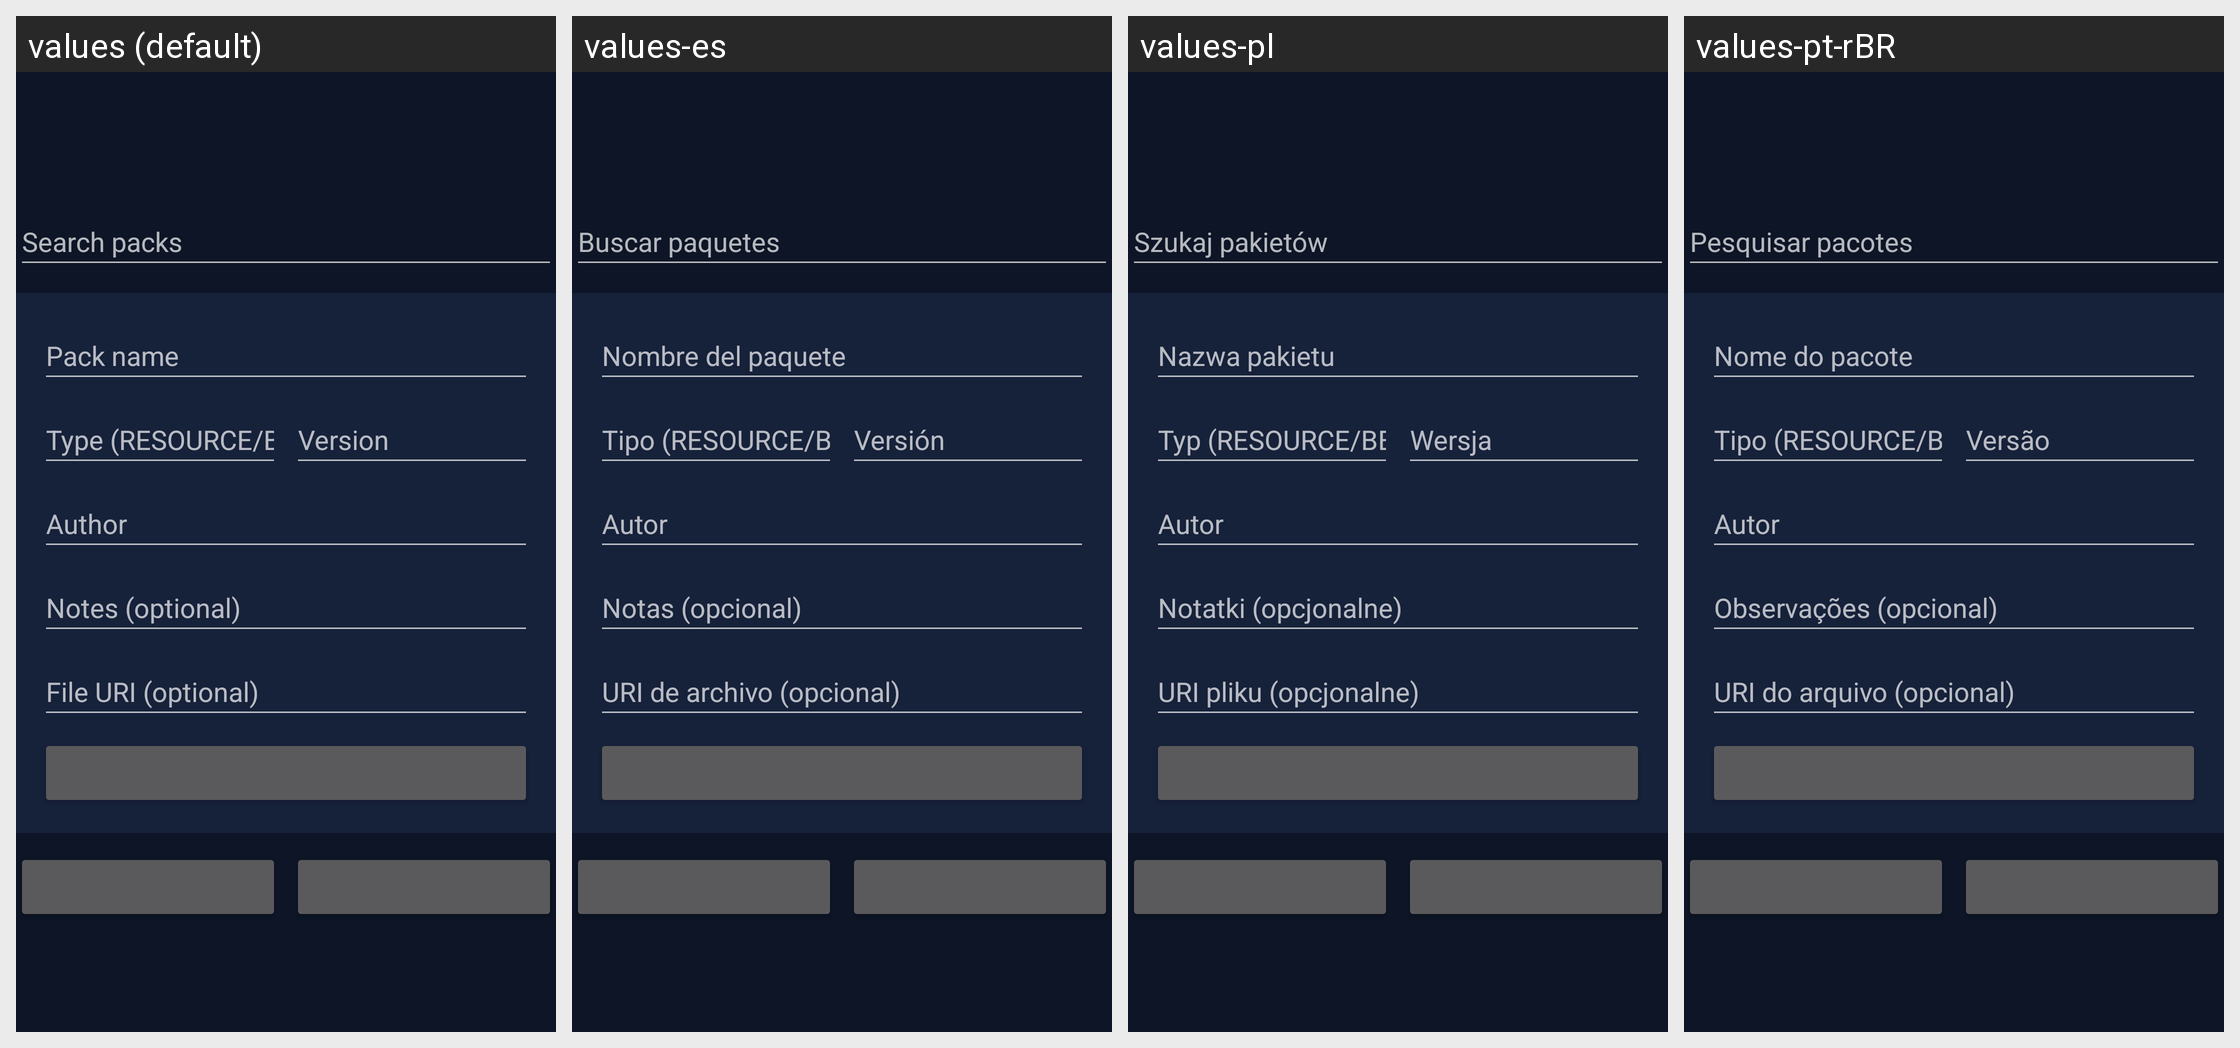

Locale-by-locale string values for the Android screen shown in this grid:
Android screen res/layout/fragment_packs.xml rendered under 4 locales, left to right: values (default), values-es, values-pl, values-pt-rBR. Device: Nexus 5 (rendered at 1080×1920; each locale shown at half size, 540×960, under a caption strip naming it); theme Theme.Xykell.
Other locales in the repository, not shown: values-de, values-fr, values-ru, values-tr.
Strings drawn on this screen, with the default value and each locale's value (text and hints the layout hard-codes, and strings that could not be matched under every locale, appear in the picture but are not listed):

packs_search_hint
  values: Search packs
  values-es: Buscar paquetes
  values-pl: Szukaj pakietów
  values-pt-rBR: Pesquisar pacotes

packs_name_hint
  values: Pack name
  values-es: Nombre del paquete
  values-pl: Nazwa pakietu
  values-pt-rBR: Nome do pacote

packs_type_hint
  values: Type (RESOURCE/BEHAVIOR)
  values-es: Tipo (RESOURCE/BEHAVIOR)
  values-pl: Typ (RESOURCE/BEHAVIOR)
  values-pt-rBR: Tipo (RESOURCE/BEHAVIOR)

packs_version_hint
  values: Version
  values-es: Versión
  values-pl: Wersja
  values-pt-rBR: Versão

packs_author_hint
  values: Author
  values-es: Autor
  values-pl: Autor
  values-pt-rBR: Autor

packs_notes_hint
  values: Notes (optional)
  values-es: Notas (opcional)
  values-pl: Notatki (opcjonalne)
  values-pt-rBR: Observações (opcional)

packs_path_hint
  values: File URI (optional)
  values-es: URI de archivo (opcional)
  values-pl: URI pliku (opcjonalne)
  values-pt-rBR: URI do arquivo (opcional)
